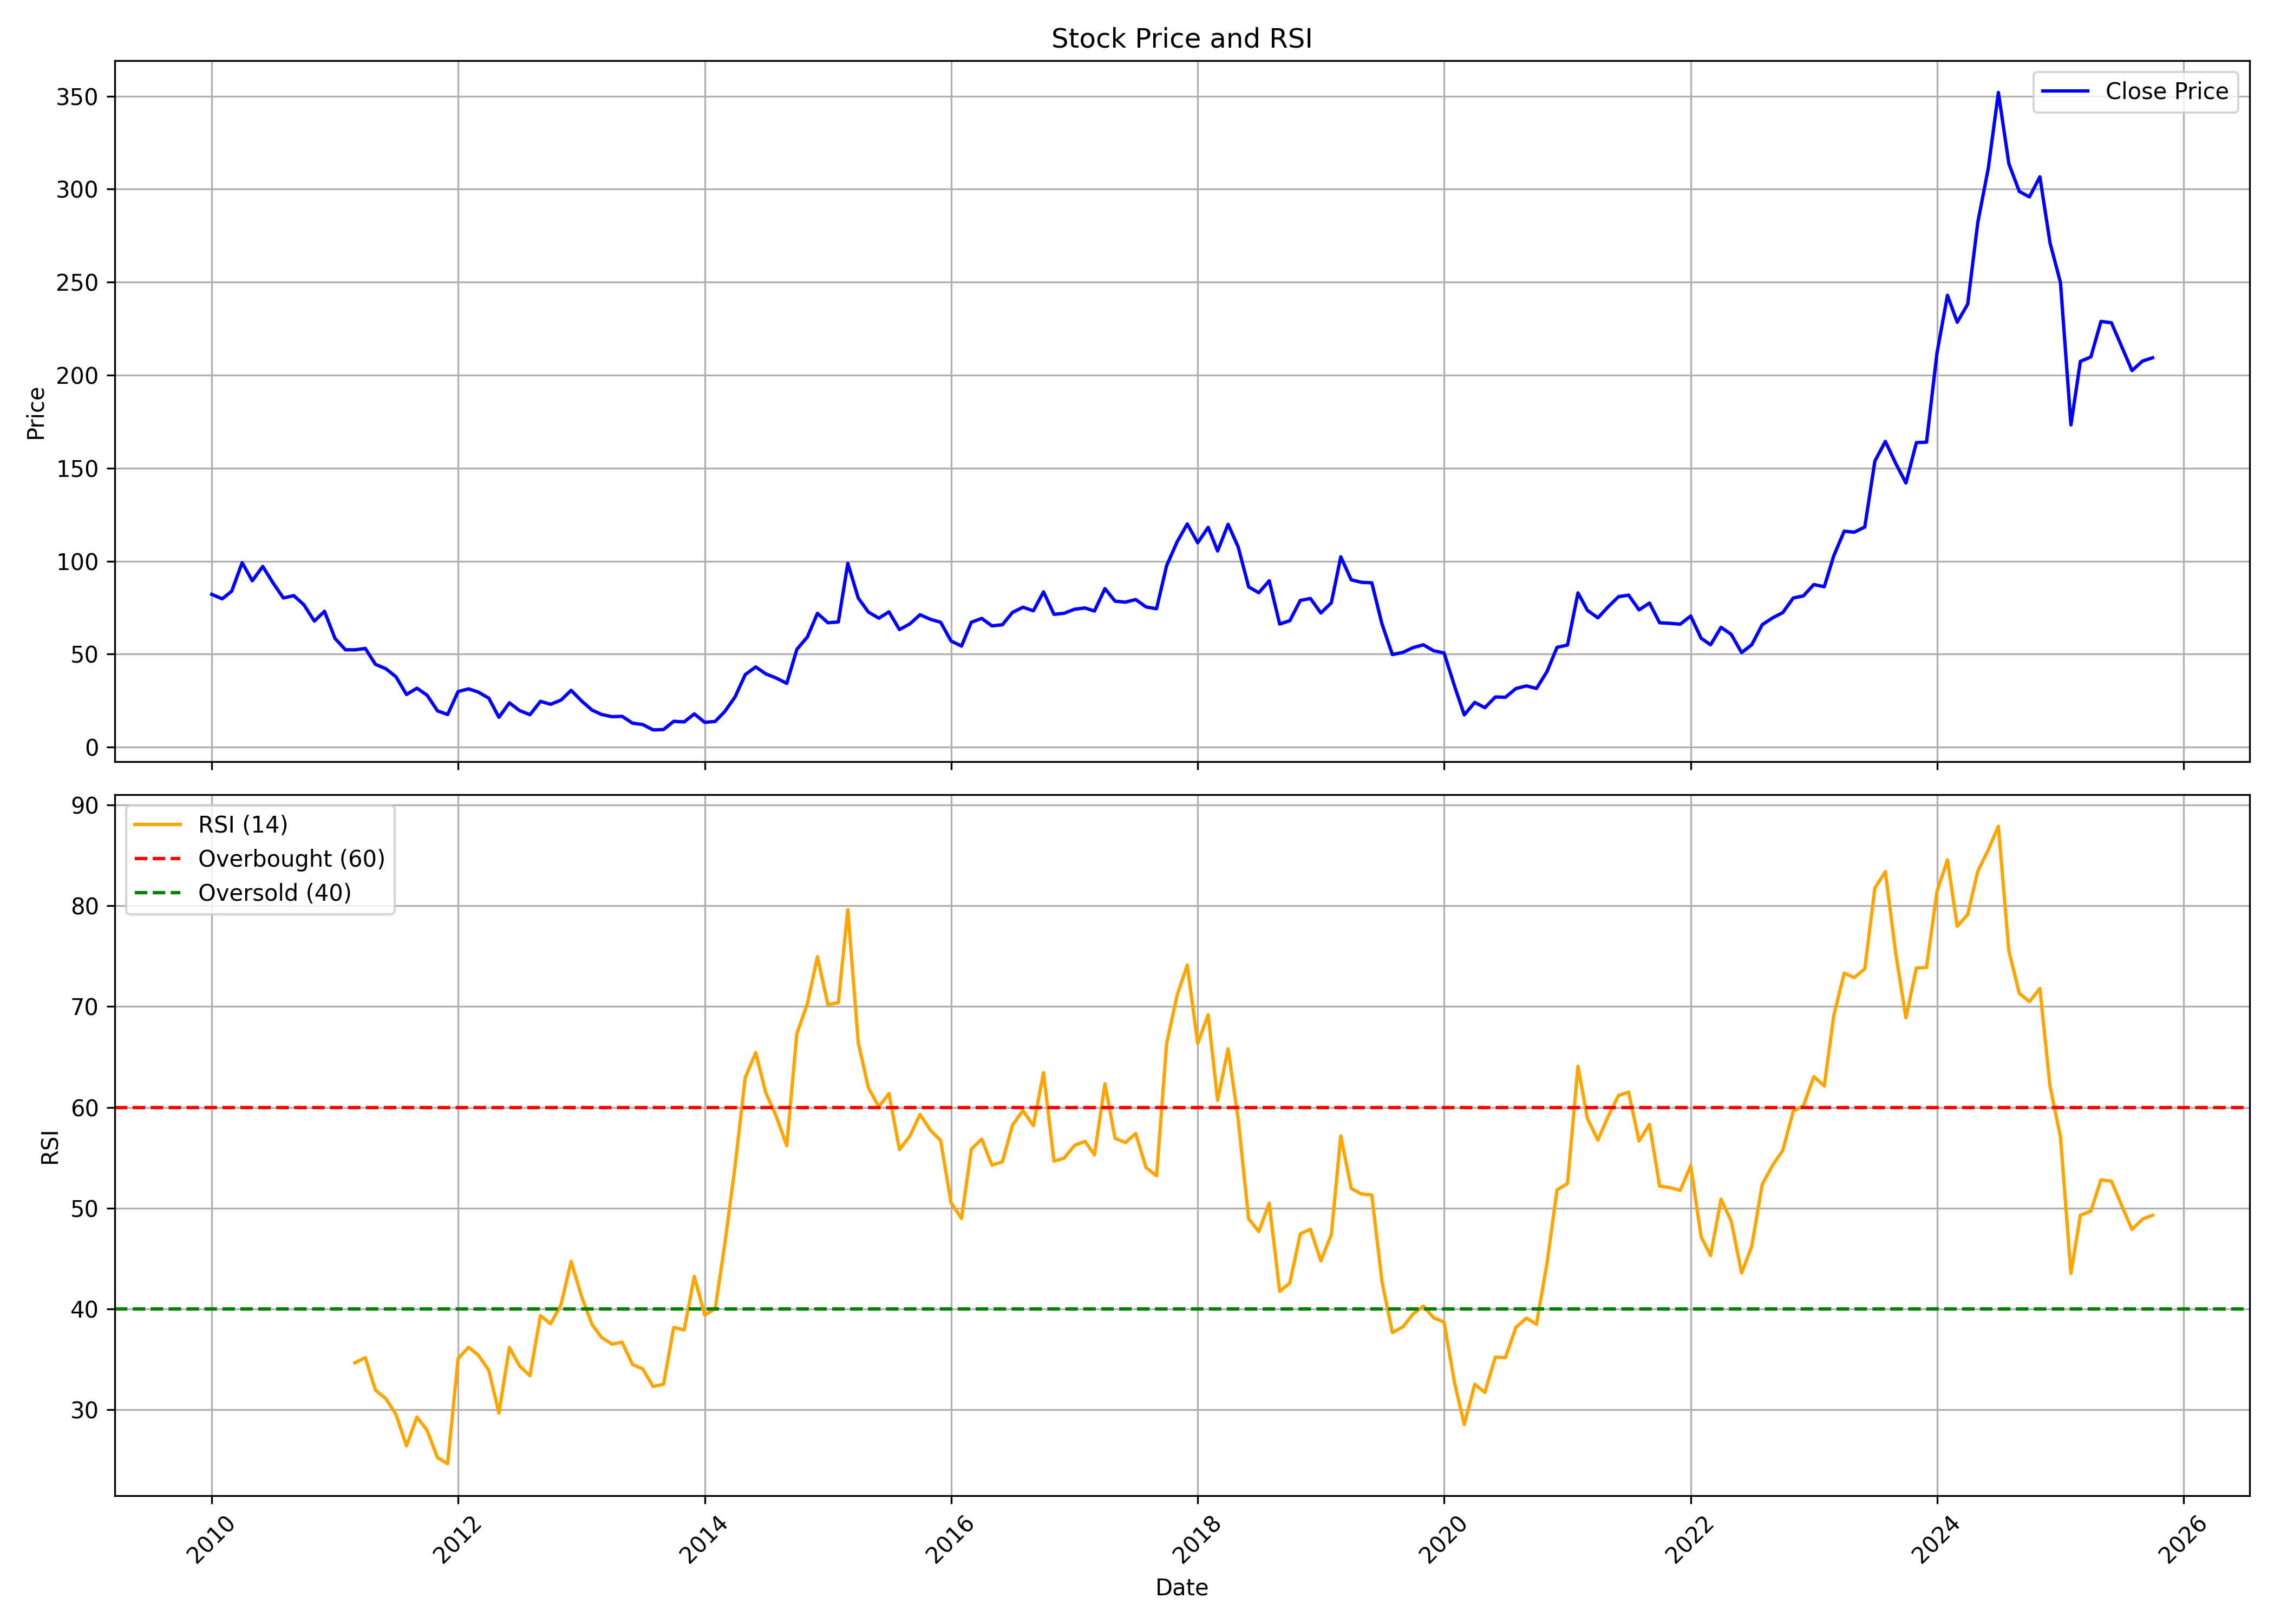

Source data for this figure (header and first rows):
, date, symbol, open, high, low, close, volume, rsi
0, 2010-01-01, NCC, 85.6, 93.95, 75.57, 82.14, 28770232, 
1, 2010-02-01, NCC, 80.8, 86.63, 76.37, 79.77, 23380143, 
2, 2010-03-01, NCC, 79.77, 86.83, 78.3, 83.87, 23791308, 
3, 2010-04-01, NCC, 84.54, 102.1, 83.69, 99.21, 40182122, 
4, 2010-05-01, NCC, 99, 99, 78.4, 89.46, 26781540, 
5, 2010-06-01, NCC, 89.36, 100.8, 88.72, 97.17, 27857101, 
6, 2010-07-01, NCC, 96.43, 100, 88.18, 88.48, 23784287, 
7, 2010-08-01, NCC, 89.43, 92.18, 77.28, 80.24, 41862531, 
8, 2010-09-01, NCC, 80.52, 88.8, 78.99, 81.48, 31380097, 
9, 2010-10-01, NCC, 82.47, 85.64, 74.91, 76.57, 59772383, 
10, 2010-11-01, NCC, 77.87, 82.57, 59.51, 67.8, 36529998, 
11, 2010-12-01, NCC, 67.9, 74.91, 62.5, 73.07, 40528701, 
12, 2011-01-01, NCC, 73.93, 79.69, 53.2, 58.53, 37635164, 
13, 2011-02-01, NCC, 58.94, 58.94, 44.66, 52.4, 39811581, 
14, 2011-03-01, NCC, 52.4, 56.5, 48.12, 52.35, 33078437, 34.66
15, 2011-04-01, NCC, 53.13, 60.99, 51.57, 53.07, 21712607, 35.18
16, 2011-05-01, NCC, 54.27, 54.27, 41.18, 44.56, 51976411, 31.96
17, 2011-06-01, NCC, 44.56, 45.96, 38.74, 42.17, 19149478, 31.1
18, 2011-07-01, NCC, 42.58, 44.56, 36.48, 37.83, 19634103, 29.54
19, 2011-08-01, NCC, 38.79, 38.79, 27.07, 28.36, 39627331, 26.43
20, 2011-09-01, NCC, 28.36, 38.76, 28.36, 31.72, 35947227, 29.28
21, 2011-10-01, NCC, 34.01, 34.01, 26.62, 27.99, 16702872, 27.99
22, 2011-11-01, NCC, 28.28, 29.75, 18.66, 19.53, 24288438, 25.26
23, 2011-12-01, NCC, 20.26, 22.71, 16.37, 17.58, 24004768, 24.66
24, 2012-01-01, NCC, 17.77, 30.43, 17.42, 29.91, 42064453, 35.09
25, 2012-02-01, NCC, 30.2, 35.03, 26.31, 31.35, 74317074, 36.21
26, 2012-03-01, NCC, 31.19, 35.79, 24.2, 29.62, 60297849, 35.42
27, 2012-04-01, NCC, 29.64, 32.06, 25.23, 26.36, 67326697, 33.93
28, 2012-05-01, NCC, 26.39, 27.07, 15.77, 16.08, 75113474, 29.69
29, 2012-06-01, NCC, 16.16, 24.23, 14.77, 23.86, 146132599, 36.19
30, 2012-07-01, NCC, 23.97, 24.81, 18.45, 19.71, 91100642, 34.37
31, 2012-08-01, NCC, 19.5, 22.23, 16.9, 17.48, 61496275, 33.39
32, 2012-09-01, NCC, 19.18, 25.28, 16.4, 24.65, 99780043, 39.35
33, 2012-10-01, NCC, 25.25, 28.78, 22.07, 23.08, 94362797, 38.54
34, 2012-11-01, NCC, 23.26, 26.13, 21.51, 25.33, 40227510, 40.44
35, 2012-12-01, NCC, 25.94, 30.9, 24.85, 30.58, 59466156, 44.73
36, 2013-01-01, NCC, 31.03, 32.6, 23.98, 24.85, 48234856, 41.24
37, 2013-02-01, NCC, 24.85, 25.46, 19.34, 19.95, 30662869, 38.47
38, 2013-03-01, NCC, 19.76, 23.08, 16.87, 17.61, 30058762, 37.19
39, 2013-04-01, NCC, 17.56, 19.47, 15.49, 16.42, 33755775, 36.52
40, 2013-05-01, NCC, 16.42, 19.84, 16.39, 16.6, 36869786, 36.71
41, 2013-06-01, NCC, 16.68, 16.95, 10.9, 12.92, 31271880, 34.5
42, 2013-07-01, NCC, 13.1, 16.21, 11.46, 12.2, 45111337, 34.07
43, 2013-08-01, NCC, 12.36, 12.68, 9.177, 9.31, 25346892, 32.31
44, 2013-09-01, NCC, 9.416, 11.27, 8.753, 9.495, 40230270, 32.55
45, 2013-10-01, NCC, 9.692, 14.05, 9.585, 13.92, 77719829, 38.18
46, 2013-11-01, NCC, 14, 14.97, 12.2, 13.6, 44572935, 37.93
47, 2013-12-01, NCC, 13.73, 18.15, 13.6, 17.9, 74123189, 43.24
48, 2014-01-01, NCC, 18.12, 18.79, 13.19, 13.35, 33682683, 39.4
49, 2014-02-01, NCC, 13.46, 14.78, 12.25, 13.87, 28018999, 40.05
50, 2014-03-01, NCC, 14.11, 20.3, 13.87, 19.12, 61216791, 46.35
51, 2014-04-01, NCC, 19.09, 29.97, 18.58, 27.08, 104561755, 54.21
52, 2014-05-01, NCC, 27.08, 47.92, 25.85, 39.01, 114635360, 62.96
53, 2014-06-01, NCC, 39.47, 44.93, 35.54, 43.16, 69187981, 65.43
54, 2014-07-01, NCC, 43.99, 44.96, 36.02, 39.42, 41586514, 61.45
55, 2014-08-01, NCC, 39.14, 42.46, 31.8, 37.17, 28394004, 59.12
56, 2014-09-01, NCC, 37.79, 43.04, 29.99, 34.31, 77159870, 56.2
57, 2014-10-01, NCC, 33.96, 53.63, 31.4, 52.61, 52121755, 67.32
58, 2014-11-01, NCC, 53.06, 62.76, 46.22, 59.23, 114857998, 70.26
59, 2014-12-01, NCC, 58.66, 79.61, 55.13, 71.98, 158119621, 74.94
... 130 more rows
